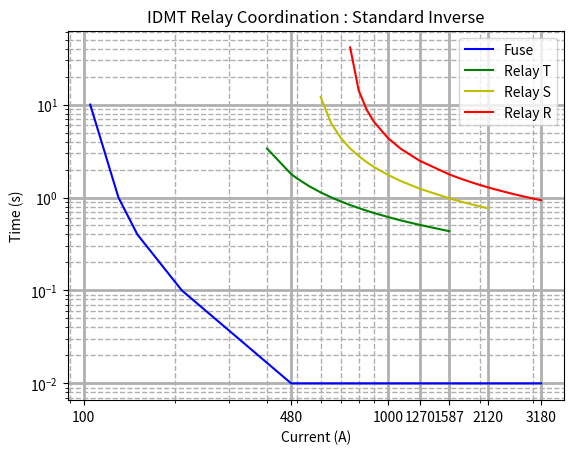

Write Python code to recreate this figure.
import math
import numpy as np
import matplotlib
from matplotlib import pyplot as plt
bStandardIDMT = True;

def findTMS(t, I, psm, In):
    if bStandardIDMT:
        tms = t / (0.14/(math.pow((I/(psm*In)), 0.02) - 1));
    else:
        tms = t / (80/(math.pow((I/(psm*In)), 2) - 1));
    return round(tms, 3);

def findOperatingTime(tms, I, psm, In):
    if bStandardIDMT:
        t = tms * (0.14/(math.pow((I/(psm*In)), 0.02) - 1));
    else:
        t = tms * (80/(math.pow((I/(psm*In)), 2) - 1));
        
    return round(t, 3);

def relayCoordination(tmsT, tmsS, tmsR):
    print("Relay Coordination START")
    print("--------------------------------------------------")
    # Fuse Characteristics
    xI = [105, 130, 150, 210, 480, 3180]
    yT = [10, 1, 0.4, 0.1, 0.01, 0.01]

    # --------------------------------------------------
    print("RELAY T")
    # --------------------------------------------------
    psm = 3.25
    print("T: PSM: ", psm)
    In = 100
    print("T: Time to trip: ", 0.51)
    tms = findTMS(0.51, 1270, psm, In)
    print("T: Calculated TMS", tms)
    tms = tmsT
    print("T: TMS", tms)

    faultCurrentsT = [400, 480, 500, 550, 600, 650, 700, 750, 800, 850, 900, 1000, 1100, 1270, 1587];
    timeT = []
    for i in faultCurrentsT:
        temp = findOperatingTime(tms, i, psm, In);
        timeT.append(temp);
        if i in [480, 1270, 1587, 2120, 3180]:
            print("T: current,", i, ", time:", temp)

    tLocal = findOperatingTime(tms, 1587, psm, In)
    print("T: Local fault action time: ", tLocal)
    print("--------------------------------------------------")
    # --------------------------------------------------
    print("RELAY S")
    # --------------------------------------------------
    tTrip = tLocal + 0.5
    psm = 5.5
    print("S: PSM: ", psm)
    In = 100
    print("S: Time to trip: ", tTrip)
    tms = findTMS(tTrip, 1587, psm, In)
    print("S: Calculated TMS", tms)
    tms = tmsS
    print("S: TMS", tms)

    faultCurrentsS = [600, 650, 700, 750, 800, 850, 900, 1000, 1100, 1270, 1587, 1700, 1800, 1900, 2000, 2120];

    timeS = []
    for i in faultCurrentsS:
        temp = findOperatingTime(tms, i, psm, In);
        timeS.append(temp);
        if i in [480, 1270, 1587, 2120, 3180]:
            print("S: current,", i, ", time:", temp)

    tLocal = findOperatingTime(tms, 2120, psm, In)
    print("T: Local fault action time: ", tLocal)
    print("--------------------------------------------------")
    # --------------------------------------------------
    print("RELAY R")
    # --------------------------------------------------
    tTrip = tLocal + 0.5
    psm = 7.25
    print("R: PSM: ", psm)
    In = 100
    print("R: Time to trip: ", tTrip)
    tms = findTMS(tTrip, 2120, psm, In)
    print("R: Calculated TMS", tms)
    tms = tmsR
    print("R: TMS", tms)

    faultCurrentsR = [750, 800, 850, 900, 1000, 1100, 1270, 1587, 1700, 1800, 1900, 2000, 2120, 2250, 2400, 2600, 2800, 3180];

    timeR = []
    for i in faultCurrentsR:
        temp = findOperatingTime(tms, i, psm, In);
        timeR.append(temp);
        if i in [1270, 1587, 2120, 3180]:
            print("R: current,", i, ", time:", temp)

    fig1, ax1 = plt.subplots()
    ax1.plot(xI, yT, 'b', label="Fuse")
    ax1.plot(faultCurrentsT, timeT, '-g', label="Relay T")
    ax1.plot(faultCurrentsS, timeS, '-y', label="Relay S")
    ax1.plot(faultCurrentsR, timeR, '-r', label="Relay R")

    plt.title('IDMT Relay Coordination : Standard Inverse')
    plt.xlabel('Current (A)')
    plt.ylabel('Time (s)')
    ax1.set_xscale('log')
    ax1.set_yscale('log')
    ax1.set_xticks([100, 480, 1000, 1270, 1587, 2120, 3180])
    ax1.get_xaxis().set_major_formatter(matplotlib.ticker.ScalarFormatter())
    plt.legend()
    plt.grid(visible=True, which='major', linewidth=2, linestyle='-') 
    plt.grid(visible=True, which='minor', linewidth=1, linestyle='--')
    plt.show()

    ''' Save the PNG file '''
    filename = "idmtstandard.png"
    plt.savefig(filename)

def main():
    global bStandardIDMT

    print("Standard IDMT")
    tmsT = 0.1
    tmsS = 0.15
    tmsR = 0.2
    relayCoordination(tmsT, tmsS, tmsR);
 #   bStandardIDMT = False;
  #  print("Extreme IDMT")
   # tmsT = 0.1
    #tmsS = 0.1
#    tmsR = 0.15
 #   relayCoordination(tmsT, tmsS, tmsR);

if __name__ == '__main__':
       main()
